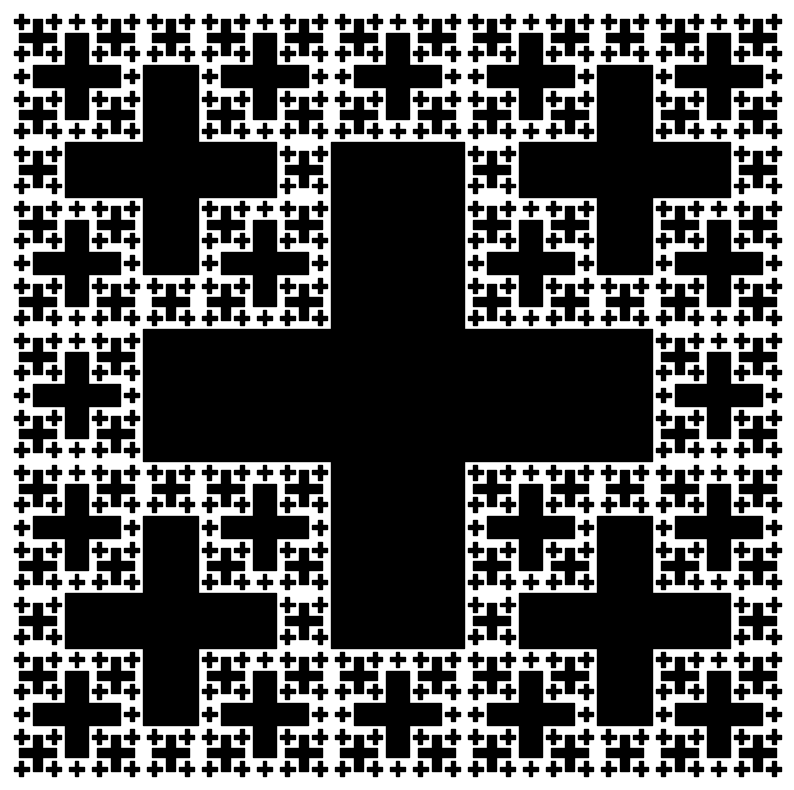

The script that saved this image:

# coding: utf-8

# In[1]:


#fractal is one of the interesting topics in geometry
#it is usually described by a recursive function
#voila,here we are!
import matplotlib.pyplot as plt


# In[2]:


#compute euclidean distance
def euclidean_distance(point1,point2):
    return ((point1[0]-point2[0])**2+(point1[1]-point2[1])**2)**0.5


# In[3]:


#recursively plot jerusalem cross
#it kinda looks like flag of georgia (n=2)
#i mean the eurasian country not a yankee state
#i call it jerusalem cross but it is aka cross menger square,jerusalem square
#it is a 2d version of jerusalem cube
#a good reference to jerusalem cube
# https://robertdickau.com/jerusalemcube.html
#a good understanding of sierpiński carpet is helpful as well
# https://github.com/je-suis-tm/recursion-and-dynamic-programming/blob/master/sierpi%C5%84ski%20carpet.py
#do not confuse it with quadratic cross,which creates new crosses from the tips
# https://onlinemathtools.com/generate-quadratic-cross-fractal
#or fibonacci snowflakes,which is more like koch snowflake
# http://www.slabbe.org/Publications/2011-fibo-snowflakes.pdf
#or vicsek fractal,which is more similar to crosslet cross
# https://en.wikipedia.org/wiki/Vicsek_fractal
def jerusalem_cross(top_left,top_right,bottom_left,bottom_right,n):
        
    if n<=0:
        return
    else:
        
        #compute the length
        length=euclidean_distance(top_left,top_right) 
    
        #create the cross
        plt.fill_between(
            [top_left[0]+length*(2**0.5-1),top_right[0]-length*(2**0.5-1)],
            [bottom_left[1]+length*(2**0.5-1)**2,bottom_left[1]+length*(2**0.5-1)**2],
            [top_left[1]-length*(2**0.5-1)**2,top_left[1]-length*(2**0.5-1)**2],
            color='k')
        plt.fill_between(
            [top_left[0]+length*(2**0.5-1)**2,top_right[0]-length*(2**0.5-1)**2],
            [bottom_left[1]+length*(2**0.5-1),bottom_left[1]+length*(2**0.5-1)],
            [top_left[1]-length*(2**0.5-1),top_left[1]-length*(2**0.5-1)],
            color='k')
        
        #top left corner recursion
        jerusalem_cross(top_left,(top_left[0]+length*(2**0.5-1),top_left[1]),
                        (top_left[0],top_left[1]-length*(2**0.5-1)),
                        (top_left[0]+length*(2**0.5-1),
                        top_left[1]-length*(2**0.5-1)),n-1)
        
        #top right corner recursion
        jerusalem_cross((top_right[0]-length*(2**0.5-1),top_left[1]),top_right,
                        (top_right[0]-length*(2**0.5-1),
                         top_left[1]-length*(2**0.5-1)),
                        (top_right[0],top_left[1]-length*(2**0.5-1)),n-1)
        
        #bottom left corner recursion
        jerusalem_cross((bottom_left[0],bottom_left[1]+length*(2**0.5-1)),
                        (bottom_left[0]+length*(2**0.5-1),
                         bottom_left[1]+length*(2**0.5-1)),
                        bottom_left,
                        (bottom_left[0]+length*(2**0.5-1),bottom_left[1]),n-1)
        
        #bottom right corner recursion
        jerusalem_cross((bottom_right[0]-length*(2**0.5-1),
                         bottom_right[1]+length*(2**0.5-1)),
                        (bottom_right[0],
                         bottom_right[1]+length*(2**0.5-1)),
                        (bottom_right[0]-length*(2**0.5-1),
                         bottom_right[1]),
                        bottom_right,n-1)
        
        #top mid corner recursion
        jerusalem_cross((top_left[0]+length*(2**0.5-1),top_left[1]),
                        (top_right[0]-length*(2**0.5-1),top_left[1]),
                        (top_left[0]+length*(2**0.5-1),
                         top_left[1]-length*(2**0.5-1)**2),
                        (top_right[0]-length*(2**0.5-1),
                         top_left[1]-length*(2**0.5-1)**2),n-2)  
        
        #bottom mid corner recursion
        jerusalem_cross((bottom_left[0]+length*(2**0.5-1),
                         bottom_left[1]+length*(2**0.5-1)**2),
                        (bottom_right[0]-length*(2**0.5-1),
                         bottom_left[1]+length*(2**0.5-1)**2),
                        (bottom_left[0]+length*(2**0.5-1),
                         bottom_left[1]),
                        (bottom_right[0]-length*(2**0.5-1),
                         bottom_left[1]),n-2)
        
        #left mid corner recursion
        jerusalem_cross((bottom_left[0],
                         top_left[1]-length*(2**0.5-1)),
                        (bottom_left[0]+length*(2**0.5-1)**2,
                         top_left[1]-length*(2**0.5-1)),
                        (bottom_left[0],bottom_left[1]+length*(2**0.5-1)),
                        (bottom_left[0]+length*(2**0.5-1)**2,
                         bottom_left[1]+length*(2**0.5-1)),n-2)
        
        #right mid corner recursion
        jerusalem_cross((bottom_right[0]-length*(2**0.5-1)**2,
                         top_right[1]-length*(2**0.5-1)),
                        (bottom_right[0],
                         top_right[1]-length*(2**0.5-1)), 
                        (bottom_right[0]-length*(2**0.5-1)**2,
                         bottom_right[1]+length*(2**0.5-1)),
                        (bottom_right[0],bottom_right[1]+length*(2**0.5-1)),
                        n-2)


# In[4]:


#initialize
top_left=(0,0)
top_right=(1,0)
bottom_left=(0,-1)
bottom_right=(1,-1)
n=5


# In[5]:


#viz
ax=plt.figure(figsize=(10,10))
jerusalem_cross(top_left,top_right,bottom_left,bottom_right,n)
plt.xlim(top_left[0],top_right[0])
plt.ylim(bottom_right[1],top_left[1],)
plt.axis('off')
plt.show()

